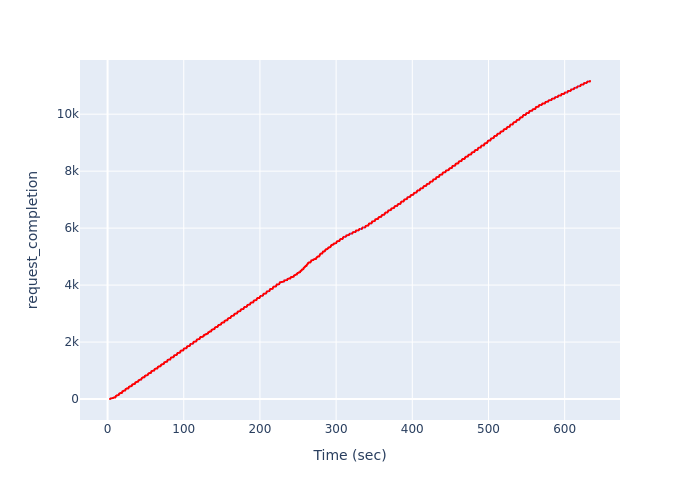

Values plotted in this chart, from the file beside it:
, Time (sec), request_completion
0, 3.195, 1
1, 3.278, 2
2, 3.298, 3
3, 3.359, 4
4, 3.4, 5
5, 3.42, 6
6, 3.542, 7
7, 3.604, 8
8, 3.624, 9
9, 3.687, 10
10, 3.775, 11
11, 3.819, 12
12, 3.863, 13
13, 3.93, 14
14, 3.972, 15
15, 3.993, 16
16, 4.123, 17
17, 4.187, 18
18, 4.207, 19
19, 4.25, 20
20, 4.315, 21
21, 4.38, 22
22, 4.468, 23
23, 4.557, 24
24, 4.577, 25
25, 4.62, 26
26, 4.686, 27
27, 4.729, 28
28, 6.676, 29
29, 6.723, 30
30, 6.769, 31
31, 6.79, 32
32, 6.888, 33
33, 6.966, 34
34, 7.019, 35
35, 7.097, 36
36, 7.123, 37
37, 7.201, 38
38, 7.305, 39
39, 7.436, 40
40, 7.488, 41
41, 7.618, 42
42, 7.723, 43
43, 7.827, 44
44, 7.955, 45
45, 8.006, 46
46, 8.083, 47
47, 8.108, 48
48, 8.184, 49
49, 8.261, 50
50, 8.363, 51
51, 8.388, 52
52, 8.465, 53
53, 8.516, 54
54, 10.1, 55
55, 10.12, 56
56, 10.14, 57
57, 10.15, 58
58, 10.17, 59
59, 10.19, 60
... 11,105 more rows
